pico-8 play session: hold → + tap 🅾

[t = 6 s] hold → ~6s, tap 🅾 ~10×
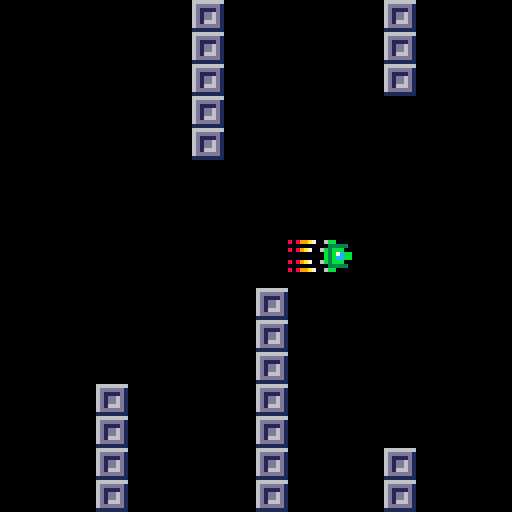
[t = 8 s] hold → ~8s, tap 🅾 ~14×
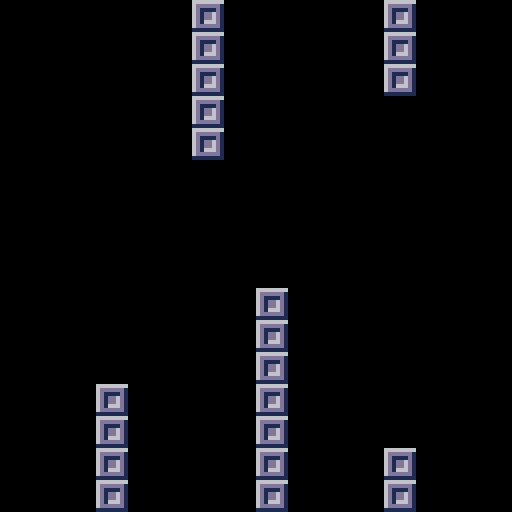

pico-8 cartridge
version 38
__lua__
function _init()
		p={x=20,y=60,speed=4}
		bullets={}	
 	position = p.x
end

function _update60()
	-- update position player --
	position = p.x
	-- move player --
	if (btn(➡️)) p.x+=1
	if (btn(⬅️)) p.x-=1 
	if (btn(⬆️)) p.y-=1 
	if (btn(⬇️)) p.y+=1
	-- bullet function --
	if (btnp(❎)) shoot()
	update_bullets()	

end

function _draw()
	cls()
	map()
		-- bullets --
	for i in all(bullets) do
		spr(3,i.x,i.y)
	end
	-- afficher player --
	spr(1,p.x,p.y)
	-- affichage reacteurs --
	if p.x > position 
		then spr(5,p.x-8,p.y)	
	end
end
-->8
--bullets

function shoot()
	new_bullet={
		x=p.x,
		y=p.y,
		speed=4,
	}
	add(bullets,new_bullet)
	sfx(0)
end

function update_bullets()
	for i in all(bullets) do
		i.x+=i.speed
	end
end
__gfx__
0000000006bb000009999990000000000000000080899a7000066600000000000000000000000000000000000000000000000000000000000000000000000000
000000000033333000aaaa9002c3a98000600000000000000066656000066000000566000000feee222999eeeee0000008000000000000000000000000000000
007007006b3bbb000aacacaa00000000000070008089a700065666600656660006666660000fee88882299999e88800000000000000000000000000000000000
000770000b3b7cbb00aaaaa000000000000000600000000065666666066666006655656600fee88888822999eeee880000000000000000000000000000000000
000770000b3bccbb00a00aa00000000006000600000000006666666006665600066566560fee88888828229eeee8800000000000000000000000000000000000
007007006b3bbb000117871100000000000000008089a700066655600066000000666660fee88888828222299e88888000000000000000000000000000000000
00000000003333300a17871a02c3a9800070000000000000006656000000000000066000feee88888828222999e8888880080000000000000000000000000000
0000000006bb000009178719000000000000000080899a70000660000000000000000000fee8e88888822229999ee88000000000000000000000000000000000
000000000000000001007001000000000000000000000000000000000000000000000000feee88882822222999eeeee800000000000000000000000000000000
000000000000000001077701000000000000000000000000000000000000000000000000fee8e888828222299eeee88880000800000000000000000000000000
000000000000000008007008000000000000000000000000000000000000000000000000fee8888888282229eeee880000000000000000000000000000000000
0000000000000000070070070000000000000000000000000000000000000000000000000fee88888882229eee88888800000000000000000000000000000000
00000000000000000800000800000000000000000000000000000000000000000000000000fee88882822999e888800000000000000000000000000000000000
000000000000000007007007000000000000000000000000000000000000000000000000000fee8888229eeeee80008000000000000000000000000000000000
0000000000000000000000000000000000000000000000000000000000000000000000000000feee222999000000000000000000000000000000000000000000
00000000000000000a00700a00000000000000000000000000000000000000000000000000000000000000000000000000000000000000000000000000000000
00000000666666660000000000000000000000000000000000000000000000000000000000000000000000000000000000000000000000000000000000000000
000000006dddddd10000000000000000000000000000000000000000000000000000000000000000000000000000000000000000000000000000000000000000
000000006d1111d10000000000000000000000000000000000000000000000000000000000000000000000000000000000000000000000000000000000000000
000000006d1dd6d10000000000000000000000000000000000000000000000000000000000000000000000000000000000000000000000000000000000000000
000000006d1dd6d10000000000000000000000000000000000000000000000000000000000000000000000000000000000000000000000000000000000000000
000000006d1666d10000000000000000000000000000000000000000000000000000000000000000000000000000000000000000000000000000000000000000
000000006dddddd10000000000000000000000000000000000000000000000000000000000000000000000000000000000000000000000000000000000000000
00000000111111110000000000000000000000000000000000000000000000000000000000000000000000000000000000000000000000000000000000000000
__gff__
0000010000000101010000000000000000000000000000000000000000000000000100000000000000000000000000000000000000000000000000000000000000000000000000000000000000000000000000000000000000000000000000000000000000000000000000000000000000000000000000000000000000000000
0000000000000000000000000000000000000000000000000000000000000000000000000000000000000000000000000000000000000000000000000000000000000000000000000000000000000000000000000000000000000000000000000000000000000000000000000000000000000000000000000000000000000000
__map__
0000000000002100000000002100000000000000000000000000000000000000000000000000000000000000000000000000000000000000000000000000000000000000000000000000000000000000000000000000000000000000000000000000000000000000000000000000000000000000000000000000000000000000
0000000000002100000000002100000000000000000000000000000000000000000000000000000000000000000000000000000000000000000000000000000000000000000000000000000000000000000000000000000000000000000000000000000000000000000000000000000000000000000000000000000000000000
0000000000002100000000002100000000000000000000000000000000000000000000000000000000000000000000000000000000000000000000000000000000000000000000000000000000000000000000000000000000000000000000000000000000000000000000000000000000000000000000000000000000000000
0000000000002100000000000000000000000000000000000000000000000000000000000000000000000000000000000000000000000000000000000000000000000000000000000000000000000000000000000000000000000000000000000000000000000000000000000000000000000000000000000000000000000000
0000000000002100000000000000000000000000000000000000000000000000000000000000000000000000000000000000000000000000000000000000000000000000000000000000000000000000000000000000000000000000000000000000000000000000000000000000000000000000000000000000000000000000
0000000000000000000000000000000000000000000000000000000000000000000000000000000000000000000000000000000000000000000000000000000000000000000000000000000000000000000000000000000000000000000000000000000000000000000000000000000000000000000000000000000000000000
0000000000000000000000000000000000000000000000000000000000000000000000000000000000000000000000000000000000000000000000000000000000000000000000000000000000000000000000000000000000000000000000000000000000000000000000000000000000000000000000000000000000000000
0000000000000000000000000000000000000000000000000000000000000000000000000000000000000000000000000000000000000000000000000000000000000000000000000000000000000000000000000000000000000000000000000000000000000000000000000000000000000000000000000000000000000000
0000000000000000000000000000000000000000000000000000000000000000000000000000000000000000000000000000000000000000000000000000000000000000000000000000000000000000000000000000000000000000000000000000000000000000000000000000000000000000000000000000000000000000
0000000000000000210000000000000000000000000000000000000000000000000000000000000000000000000000000000000000000000000000000000000000000000000000000000000000000000000000000000000000000000000000000000000000000000000000000000000000000000000000000000000000000000
0000000000000000210000000000000000000000000000000000000000000000000000000000000000000000000000000000000000000000000000000000000000000000000000000000000000000000000000000000000000000000000000000000000000000000000000000000000000000000000000000000000000000000
0000000000000000210000000000000000000000000000000000000000000000000000000000000000000000000000000000000000000000000000000000000000000000000000000000000000000000000000000000000000000000000000000000000000000000000000000000000000000000000000000000000000000000
0000002100000000210000000000000000000000000000000000000000000000000000000000000000000000000000000000000000000000000000000000000000000000000000000000000000000000000000000000000000000000000000000000000000000000000000000000000000000000000000000000000000000000
0000002100000000210000000000000000000000000000000000000000000000000000000000000000000000000000000000000000000000000000000000000000000000000000000000000000000000000000000000000000000000000000000000000000000000000000000000000000000000000000000000000000000000
0000002100000000210000002100000000000000000000000000000000000000000000000000000000000000000000000000000000000000000000000000000000000000000000000000000000000000000000000000000000000000000000000000000000000000000000000000000000000000000000000000000000000000
0000002100000000210000002100000000000000000000000000000000000000000000000000000000000000000000000000000000000000000000000000000000000000000000000000000000000000000000000000000000000000000000000000000000000000000000000000000000000000000000000000000000000000
0000002100000000210000002100000000000000000000000000000000000000000000000000000000000000000000000000000000000000000000000000000000000000000000000000000000000000000000000000000000000000000000000000000000000000000000000000000000000000000000000000000000000000
0000002100000000210000002100000000000000000000000000000000000000000000000000000000000000000000000000000000000000000000000000000000000000000000000000000000000000000000000000000000000000000000000000000000000000000000000000000000000000000000000000000000000000
